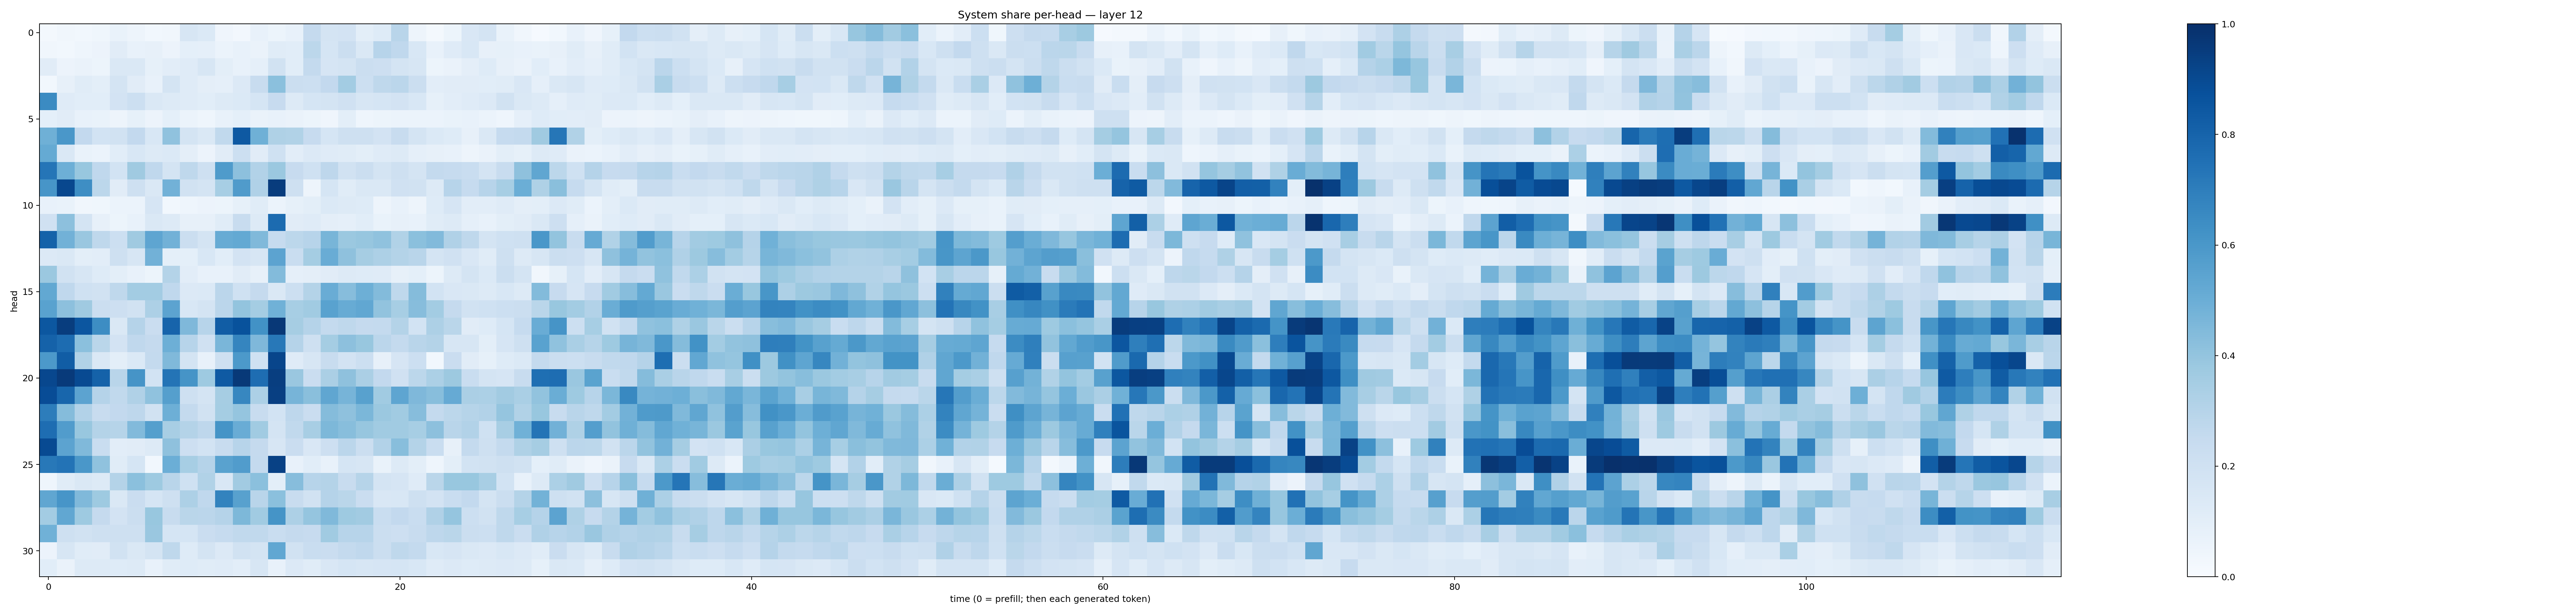

Values plotted in this chart, from the file beside it:
0.016547432, 0.03208168, 0.03087713, 0.035998575, 0.069471255, 0.047205184, 0.029251697, 0.034014557, 0.15822686, 0.14061749, 0.04123844, 0.0251376, 0.07277872, 0.051122125, 0.07260491, 0.25231043, 0.17773178, 0.18254128, 0.09893627, 0.12393886, 0.29065144, 0.048845347, 0.021946834, 0.053193163
0.03227, 0.02791, 0.04656, 0.05566, 0.1128, 0.07335, 0.08018, 0.05496, 0.09213, 0.08826, 0.05931, 0.07077, 0.06524, 0.1169, 0.1093, 0.2803, 0.1714, 0.2242, 0.1407, 0.2934, 0.2662, 0.154, 0.07582, 0.1188
0.1096, 0.05801, 0.06478, 0.05324, 0.1458, 0.1479, 0.08377, 0.1034, 0.1187, 0.1628, 0.09955, 0.07298, 0.0876, 0.1939, 0.109, 0.2566, 0.165, 0.1764, 0.2246, 0.2113, 0.1778, 0.1634, 0.05174, 0.06576
0.02814, 0.08049, 0.1138, 0.0997, 0.1729, 0.1106, 0.07331, 0.1733, 0.1187, 0.09727, 0.0891, 0.1361, 0.2355, 0.4203, 0.2223, 0.2164, 0.2583, 0.3591, 0.2169, 0.2707, 0.2834, 0.2203, 0.105, 0.1095
0.6521, 0.1209, 0.1059, 0.1094, 0.1817, 0.218, 0.1459, 0.1307, 0.1191, 0.1071, 0.1328, 0.1405, 0.1695, 0.2447, 0.1259, 0.1696, 0.1796, 0.1967, 0.1594, 0.1708, 0.1824, 0.1533, 0.08358, 0.1026
0.09158, 0.1124, 0.0709, 0.06797, 0.05056, 0.08358, 0.05845, 0.09035, 0.06205, 0.04468, 0.07514, 0.0932, 0.06522, 0.07126, 0.06393, 0.05221, 0.04215, 0.099, 0.04555, 0.05401, 0.06179, 0.05893, 0.06136, 0.06747
0.4891, 0.5995, 0.2597, 0.1861, 0.1908, 0.2617, 0.1526, 0.4074, 0.1741, 0.1428, 0.265, 0.8435, 0.4918, 0.3225, 0.3151, 0.2443, 0.1713, 0.2051, 0.2059, 0.183, 0.2397, 0.1733, 0.1392, 0.1235
0.5182, 0.1421, 0.06718, 0.0594, 0.1085, 0.1553, 0.126, 0.1381, 0.09535, 0.05664, 0.1118, 0.2152, 0.1127, 0.2008, 0.1045, 0.136, 0.1179, 0.114, 0.09936, 0.1183, 0.1274, 0.08827, 0.08167, 0.0751
0.733, 0.4932, 0.3884, 0.2693, 0.1861, 0.371, 0.2686, 0.1722, 0.2708, 0.2052, 0.5842, 0.4142, 0.3088, 0.3802, 0.2446, 0.2011, 0.2772, 0.1889, 0.2218, 0.177, 0.2049, 0.174, 0.256, 0.2483
0.6081, 0.9091, 0.6401, 0.2779, 0.1101, 0.2081, 0.1472, 0.4812, 0.1887, 0.1751, 0.3462, 0.5803, 0.3182, 0.9502, 0.2109, 0.05027, 0.1689, 0.1152, 0.1468, 0.1452, 0.1986, 0.1946, 0.1273, 0.2949
0.07599, 0.06845, 0.03453, 0.03789, 0.06056, 0.0595, 0.1664, 0.02999, 0.0435, 0.05633, 0.05297, 0.08351, 0.1139, 0.06007, 0.08405, 0.09783, 0.1405, 0.1286, 0.1244, 0.04785, 0.07391, 0.05074, 0.1244, 0.1667
0.1975, 0.4166, 0.1725, 0.08008, 0.05196, 0.07613, 0.1438, 0.1304, 0.08116, 0.08027, 0.1166, 0.2404, 0.1317, 0.7716, 0.1117, 0.1175, 0.09563, 0.0861, 0.1078, 0.0673, 0.07887, 0.07508, 0.1154, 0.1287
0.8081, 0.4832, 0.3865, 0.27, 0.2151, 0.3682, 0.5375, 0.4819, 0.2264, 0.1772, 0.5089, 0.5226, 0.4489, 0.2471, 0.2812, 0.2941, 0.4665, 0.3796, 0.394, 0.4077, 0.3133, 0.4195, 0.4429, 0.3174
0.1341, 0.142, 0.1012, 0.1026, 0.2053, 0.1628, 0.4816, 0.09357, 0.09066, 0.1543, 0.108, 0.18, 0.1632, 0.545, 0.2308, 0.3552, 0.5047, 0.4114, 0.3509, 0.3256, 0.3074, 0.2891, 0.1781, 0.1988
0.3824, 0.1903, 0.1632, 0.1222, 0.09949, 0.07475, 0.05196, 0.3069, 0.1029, 0.07594, 0.07038, 0.1099, 0.08169, 0.4403, 0.08862, 0.09469, 0.1116, 0.1305, 0.1219, 0.1202, 0.07925, 0.09095, 0.05344, 0.1266
0.5257, 0.2667, 0.2005, 0.1899, 0.2721, 0.3594, 0.357, 0.2687, 0.1328, 0.1397, 0.2848, 0.201, 0.2509, 0.1422, 0.2152, 0.3057, 0.5069, 0.4307, 0.494, 0.4414, 0.2729, 0.435, 0.1868, 0.1497
0.5522, 0.4163, 0.3689, 0.221, 0.2118, 0.19, 0.3242, 0.5446, 0.1545, 0.1737, 0.2822, 0.4001, 0.3552, 0.4866, 0.3444, 0.3655, 0.5545, 0.5079, 0.5289, 0.4048, 0.3473, 0.4312, 0.3564, 0.2511
0.8482, 0.9488, 0.8552, 0.6445, 0.142, 0.3017, 0.2293, 0.7975, 0.453, 0.2954, 0.8249, 0.8678, 0.6215, 0.9651, 0.3495, 0.3019, 0.2556, 0.2712, 0.2526, 0.2568, 0.305, 0.1843, 0.3261, 0.2855
0.8065, 0.769, 0.4186, 0.2868, 0.1829, 0.2672, 0.2533, 0.4938, 0.2965, 0.1964, 0.4635, 0.6701, 0.4507, 0.7188, 0.3032, 0.2104, 0.3553, 0.4154, 0.39, 0.2845, 0.2554, 0.29, 0.3077, 0.1585
0.5935, 0.8266, 0.3151, 0.1449, 0.1003, 0.1399, 0.2572, 0.4479, 0.1736, 0.07567, 0.2053, 0.5935, 0.2012, 0.9172, 0.1188, 0.1589, 0.2401, 0.181, 0.2184, 0.07913, 0.1653, 0.2183, 0.03026, 0.2281
0.9077, 0.9609, 0.8977, 0.8053, 0.2893, 0.6097, 0.1865, 0.7361, 0.6107, 0.3713, 0.8371, 0.9626, 0.7638, 0.9428, 0.3855, 0.2294, 0.3324, 0.4129, 0.3359, 0.2593, 0.1958, 0.2804, 0.33, 0.3782
0.8886, 0.7912, 0.546, 0.3009, 0.2636, 0.3196, 0.4074, 0.5644, 0.2047, 0.1773, 0.3514, 0.6648, 0.3302, 0.9392, 0.4712, 0.4222, 0.5337, 0.4698, 0.5571, 0.3654, 0.5361, 0.4527, 0.4278, 0.5153
0.7008, 0.4358, 0.3122, 0.2359, 0.2598, 0.2754, 0.1894, 0.4933, 0.257, 0.1877, 0.3548, 0.3952, 0.2416, 0.185, 0.2773, 0.228, 0.4342, 0.4105, 0.4604, 0.3821, 0.3666, 0.4319, 0.254, 0.2775
0.7652, 0.5759, 0.3869, 0.3064, 0.3002, 0.4429, 0.563, 0.3419, 0.3048, 0.2742, 0.6169, 0.5044, 0.3672, 0.1765, 0.2651, 0.3403, 0.4557, 0.4283, 0.392, 0.3653, 0.3652, 0.344, 0.4145, 0.2918
0.8956, 0.5435, 0.446, 0.2318, 0.1038, 0.1109, 0.1283, 0.4126, 0.2121, 0.1844, 0.2369, 0.2962, 0.2535, 0.1627, 0.2278, 0.1497, 0.2126, 0.2846, 0.2238, 0.3108, 0.4289, 0.307, 0.2313, 0.08042
0.7202, 0.7408, 0.598, 0.4066, 0.1171, 0.1716, 0.02743, 0.4967, 0.3476, 0.3023, 0.5515, 0.5765, 0.255, 0.9304, 0.07091, 0.106, 0.07576, 0.1712, 0.1621, 0.06649, 0.1279, 0.1007, 0.04424, 0.0998
0.04513, 0.1171, 0.143, 0.1301, 0.3049, 0.4211, 0.373, 0.2919, 0.2016, 0.3147, 0.1523, 0.361, 0.4183, 0.09843, 0.4318, 0.2968, 0.3077, 0.2355, 0.3004, 0.1762, 0.1667, 0.12, 0.2872, 0.3872
0.5347, 0.6082, 0.4454, 0.374, 0.1453, 0.2295, 0.1695, 0.2066, 0.3258, 0.2669, 0.6783, 0.5578, 0.2913, 0.4188, 0.2354, 0.1915, 0.303, 0.289, 0.2279, 0.1511, 0.1556, 0.2053, 0.1815, 0.2307
0.3559, 0.5276, 0.3748, 0.2512, 0.1836, 0.2197, 0.389, 0.2369, 0.2853, 0.2841, 0.3017, 0.4547, 0.3654, 0.6137, 0.328, 0.3947, 0.4485, 0.3737, 0.3611, 0.232, 0.2585, 0.2343, 0.3194, 0.3983
0.4861, 0.2109, 0.1903, 0.208, 0.2034, 0.2038, 0.3857, 0.1717, 0.1709, 0.2277, 0.2495, 0.2626, 0.2647, 0.2323, 0.2504, 0.2448, 0.3662, 0.2948, 0.296, 0.2201, 0.2114, 0.2391, 0.2772, 0.2854
0.05847, 0.1586, 0.1144, 0.1104, 0.1913, 0.1439, 0.1727, 0.2726, 0.1225, 0.1722, 0.1362, 0.1897, 0.1756, 0.5284, 0.1935, 0.2315, 0.229, 0.2575, 0.2677, 0.2259, 0.2697, 0.2577, 0.1539, 0.1663
0.1091, 0.06365, 0.1297, 0.1273, 0.1231, 0.1281, 0.07134, 0.1153, 0.1211, 0.1145, 0.1178, 0.1022, 0.1581, 0.07246, 0.1349, 0.1171, 0.1517, 0.1689, 0.1586, 0.165, 0.1712, 0.1531, 0.1211, 0.1341
